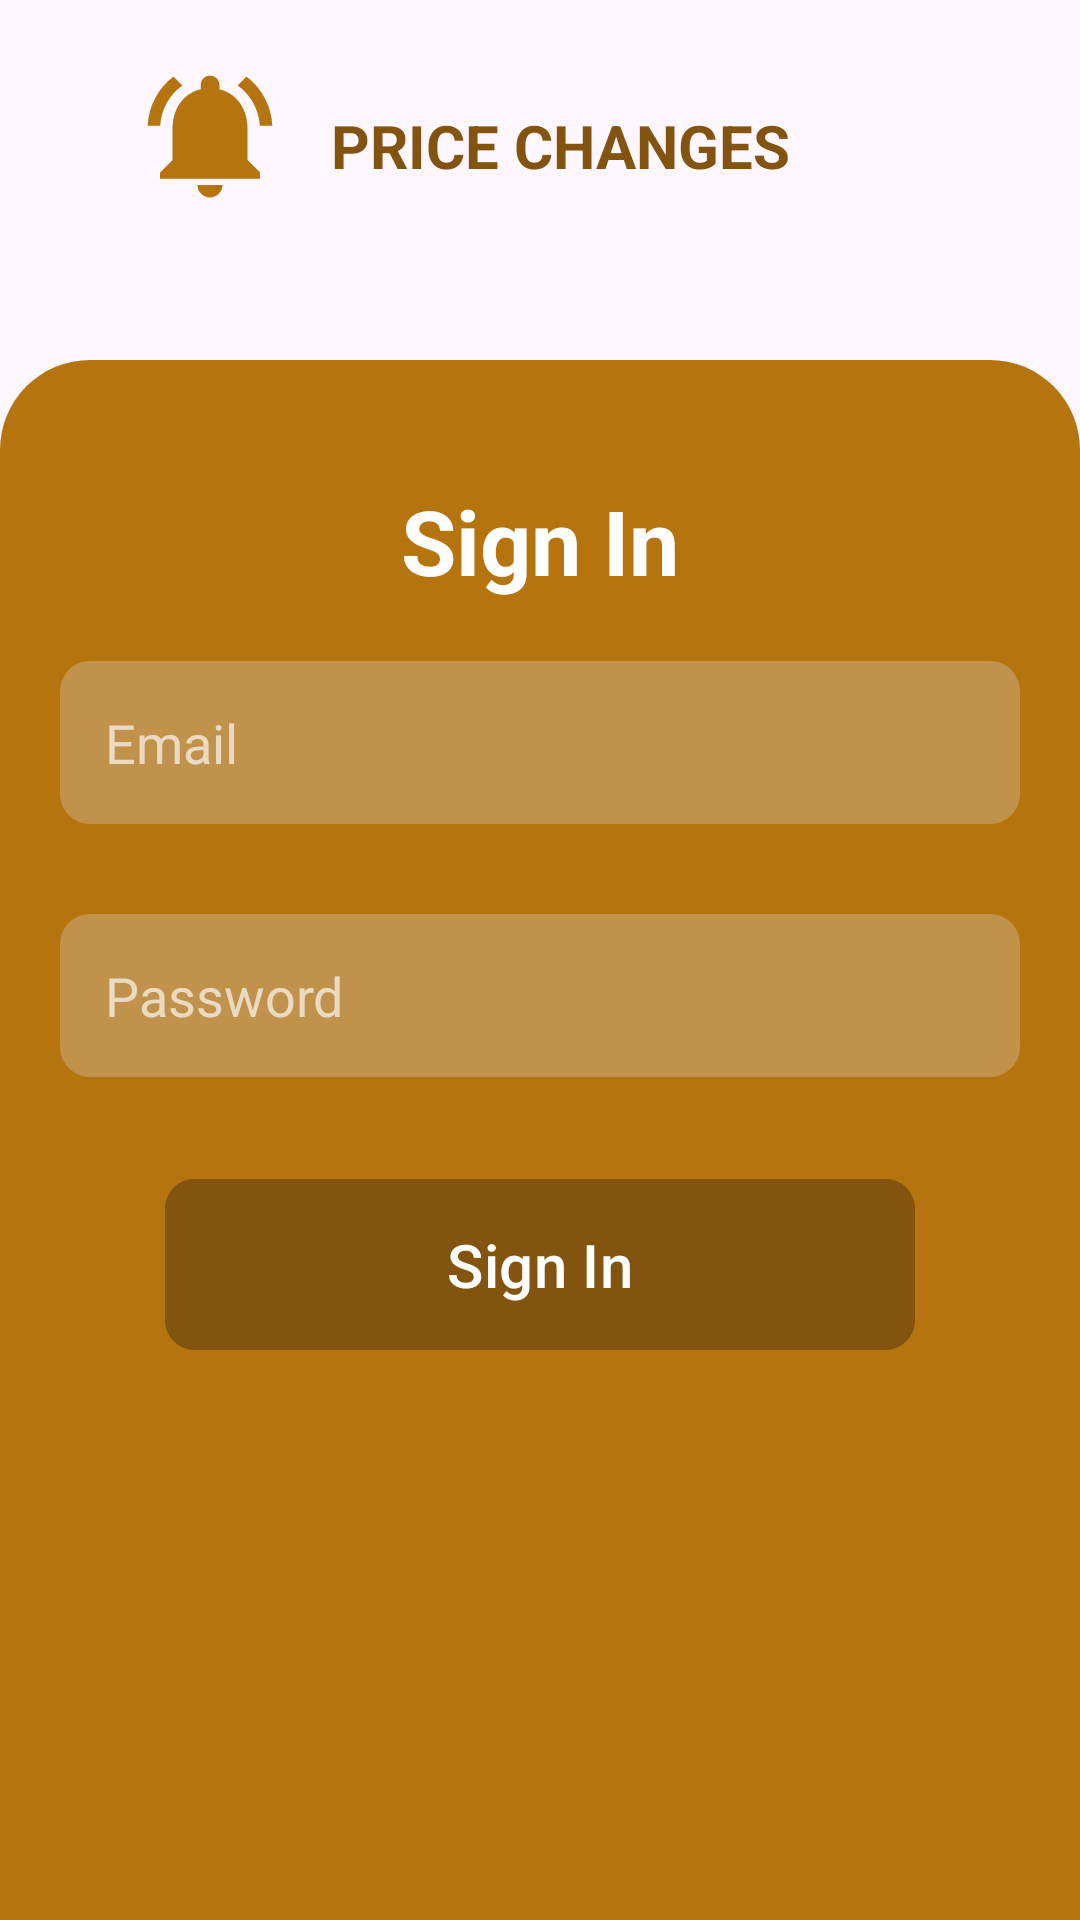

Here is an Android app screen rendered from its layout file. Give the layout XML and the strings, colors and styles it references.
<!-- AndroidManifest.xml: application theme Theme.PriceChanges -->
<!-- res/layout/activity_login.xml -->
<?xml version="1.0" encoding="utf-8"?>
<LinearLayout xmlns:android="http://schemas.android.com/apk/res/android"
    xmlns:app="http://schemas.android.com/apk/res-auto"
    xmlns:tools="http://schemas.android.com/tools"
    android:layout_width="match_parent"
    android:layout_height="match_parent"
    tools:context=".Login"
    android:orientation="vertical"
    >
    <com.google.android.material.appbar.AppBarLayout
        android:layout_width="match_parent"
        android:layout_height="wrap_content"
        android:fitsSystemWindows="true"
        android:visibility="gone">

        <com.google.android.material.appbar.MaterialToolbar
            android:id="@+id/toolbar"
            android:layout_width="match_parent"
            android:layout_height="?attr/actionBarSize" />

    </com.google.android.material.appbar.AppBarLayout>
    <LinearLayout
        android:layout_width="match_parent"
        android:layout_height="wrap_content"
        android:orientation="horizontal"
        android:padding="20dp"
        android:visibility="visible">
        <ImageView
            android:id="@+id/splashscreen"
            android:layout_width="100dp"
            android:layout_height="50dp"
            android:contentDescription="@string/app_name"
            android:src="@drawable/baseline_notifications_active_24" />
        <TextView
            android:layout_width="match_parent"
            android:layout_height="wrap_content"
            android:text="@string/app_name"
            android:textAllCaps="true"
            android:visibility="visible"
            android:layout_marginTop="15dp"
            android:layout_marginStart="-10dp"
            android:textColor="@color/button_bgcolor"
            android:textStyle="bold"
            android:textSize="20sp"
            android:layout_marginLeft="30dp"
            />
    </LinearLayout>

<LinearLayout
    android:layout_width="match_parent"
    android:layout_height="fill_parent"
    android:orientation="vertical"
    android:background="@drawable/top_round_container"
    android:layout_marginTop="30dp">

    <TextView
        android:layout_width="match_parent"
        android:layout_height="wrap_content"
        android:text="@string/sign_in"
        style="@style/header"
        android:gravity="center" />
    <EditText
        android:id="@+id/email"
        android:hint="@string/email"
        android:layout_marginTop="20dp"
        style="@style/edit_text_style"/>
    <EditText
        android:id="@+id/password"
        android:hint="@string/password"
        android:layout_marginTop="30dp"
        style="@style/edit_text_style"
        android:inputType="textPassword"/>
    <com.google.android.material.button.MaterialButton
        android:id="@+id/btnLogin"
        android:layout_width="250dp"
        android:layout_height="wrap_content"
        android:text="@string/sign_in"
        android:layout_marginTop="30dp"
        android:textSize="20sp"
        android:backgroundTint="@color/button_bgcolor"
        app:cornerRadius="10dp"
        android:layout_gravity="center"
        android:paddingVertical="15dp"
        />
</LinearLayout>

</LinearLayout>
<!-- resources referenced by this layout -->
<resources>
  <color name="button_bgcolor">#83540F</color>
  <!-- drawable baseline_notifications_active_24 (drawable) -->
  <vector android:height="24dp" android:tint="#B6740F"
      android:viewportHeight="24" android:viewportWidth="24"
      android:width="24dp" xmlns:android="http://schemas.android.com/apk/res/android">
      <path android:fillColor="@android:color/white" android:pathData="M7.58,4.08L6.15,2.65C3.75,4.48 2.17,7.3 2.03,10.5h2c0.15,-2.65 1.51,-4.97 3.55,-6.42zM19.97,10.5h2c-0.15,-3.2 -1.73,-6.02 -4.12,-7.85l-1.42,1.43c2.02,1.45 3.39,3.77 3.54,6.42zM18,11c0,-3.07 -1.64,-5.64 -4.5,-6.32L13.5,4c0,-0.83 -0.67,-1.5 -1.5,-1.5s-1.5,0.67 -1.5,1.5v0.68C7.63,5.36 6,7.92 6,11v5l-2,2v1h16v-1l-2,-2v-5zM12,22c0.14,0 0.27,-0.01 0.4,-0.04 0.65,-0.14 1.18,-0.58 1.44,-1.18 0.1,-0.24 0.15,-0.5 0.15,-0.78h-4c0.01,1.1 0.9,2 2.01,2z"/>
  </vector>
  <!-- drawable top_round_container (drawable) -->
  <?xml version="1.0" encoding="utf-8"?>
  <shape xmlns:android="http://schemas.android.com/apk/res/android" android:shape="rectangle">
  <solid android:color="@color/green"/>
      <corners android:topRightRadius="30dp" android:topLeftRadius="30dp"/>
      <padding android:bottom="10dp" android:left="20dp" android:top="40dp" android:right="20dp"/>
  </shape>
  <string name="app_name">Price changes</string>
  <string name="email">Email</string>
  <string name="password">Password</string>
  <string name="sign_in">Sign In</string>
  <style name="edit_text_style">
          <item name="android:background">@drawable/rectangle</item>
          <item name="android:padding">15dp</item>
          <item name="android:textColor">@color/edit_text_color</item>
          <item name="android:textColorHint">@color/edit_text_color</item>
          <item name="android:layout_height">wrap_content</item>
          <item name="android:layout_width">match_parent</item>
      </style>
  <style name="header">
          <item name="android:textSize">30sp</item>
          <item name="android:textColor">@color/white</item>
          <item name="android:textStyle">bold</item>
      </style>
  <style name="Theme.PriceChanges" parent="Base.Theme.PriceChanges" />
  <color name="green">#B6740F</color>
  <!-- drawable rectangle (drawable) -->
  <?xml version="1.0" encoding="utf-8"?>
  <shape xmlns:android="http://schemas.android.com/apk/res/android" android:shape="rectangle">
  <solid android:color="@color/edit_text_green_bgcolor"/>
      <corners android:radius="10dp"/>
  </shape>
  <color name="edit_text_color">#A8FFFFFF</color>
  <color name="white">#FFFFFFFF</color>
  <style name="Base.Theme.PriceChanges" parent="Theme.Material3.DayNight.NoActionBar">
          
          
      </style>
  <color name="edit_text_green_bgcolor">#C1924C</color>
</resources>
